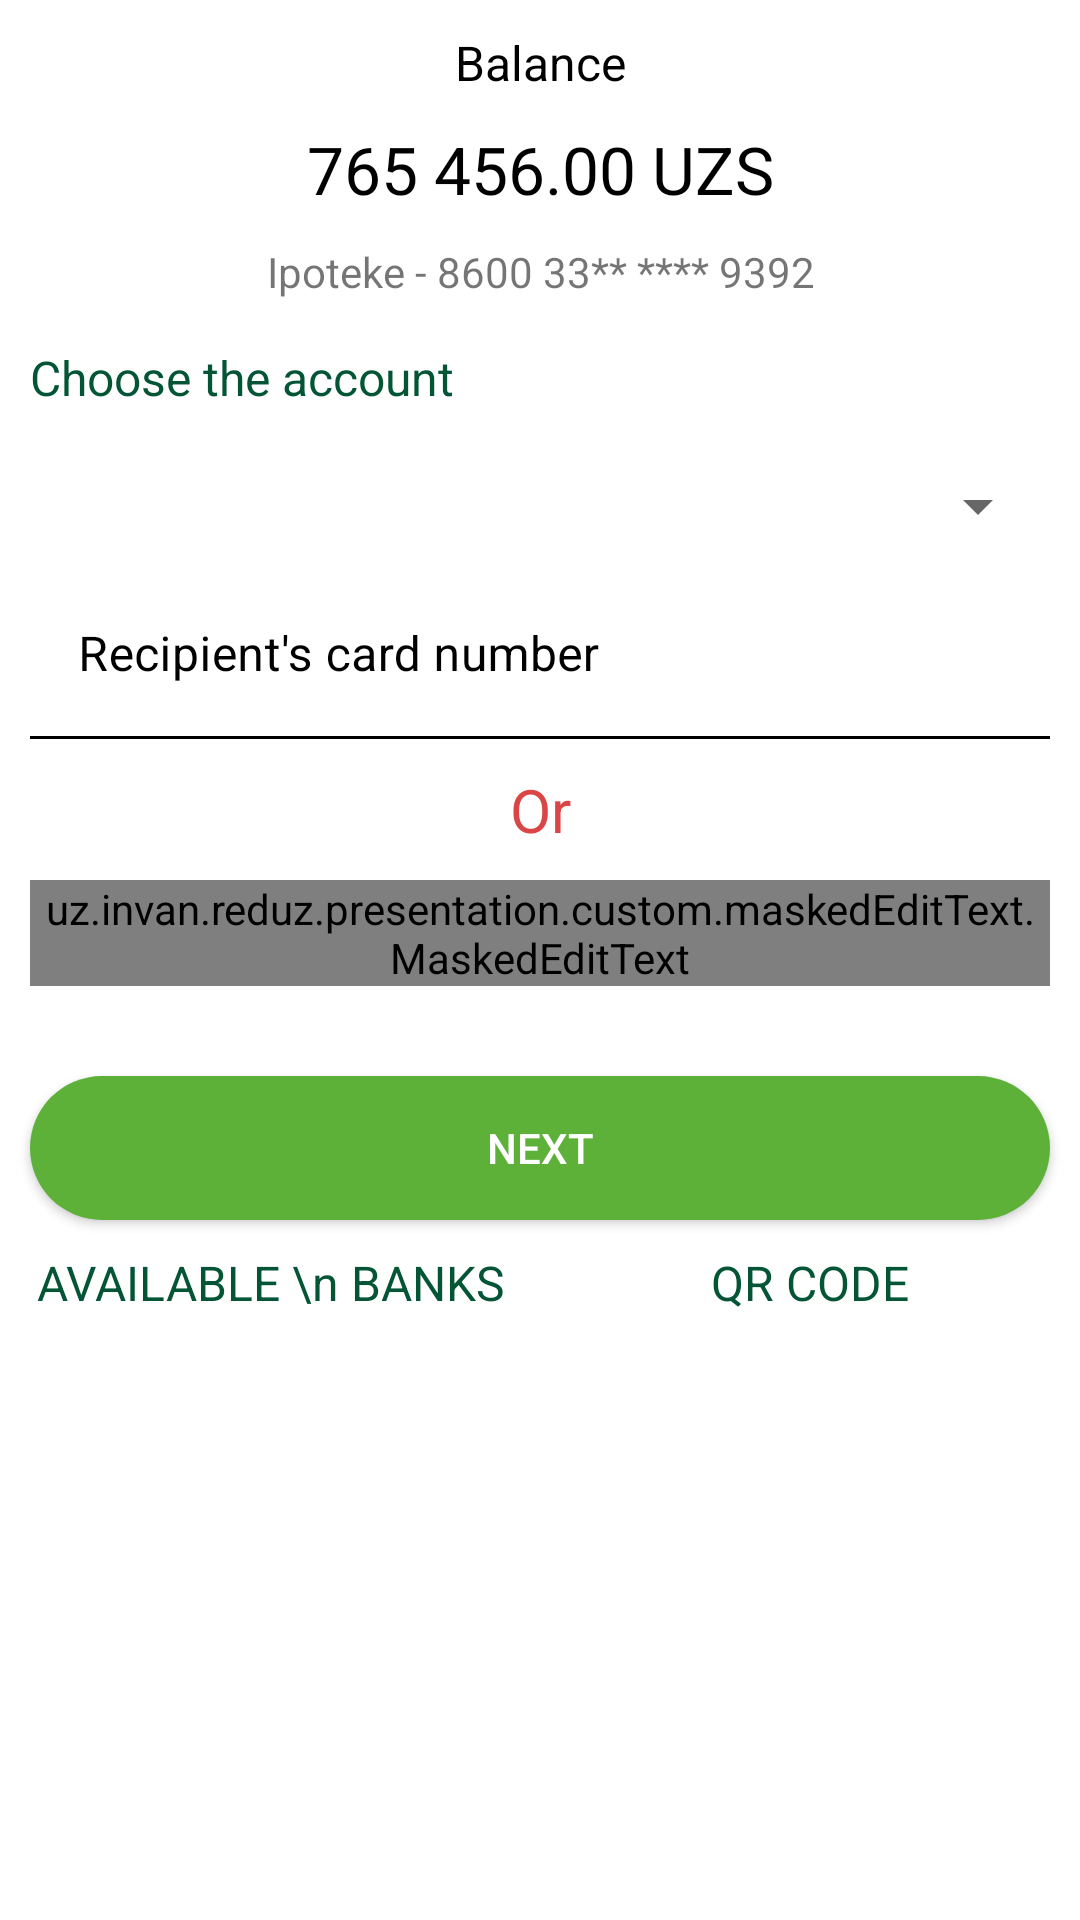

Produce the Android XML layout that renders to this screen, including the resource entries it uses.
<!-- AndroidManifest.xml: application theme Theme.MapBankApi -->
<!-- res/layout/fragment_transfers.xml -->
<?xml version="1.0" encoding="utf-8"?>
<ScrollView
    xmlns:android="http://schemas.android.com/apk/res/android"
    android:layout_width="match_parent"
    xmlns:app="http://schemas.android.com/apk/res-auto"
    android:layout_height="match_parent">
<androidx.appcompat.widget.LinearLayoutCompat
    android:layout_width="match_parent"
    android:layout_height="wrap_content"
    android:orientation="vertical">




    <androidx.appcompat.widget.AppCompatTextView
        android:layout_width="match_parent"
        android:layout_height="wrap_content"
        android:gravity="center"
        android:textSize="16sp"
        android:textColor="@color/black"
        android:layout_marginTop="10dp"
        android:text="@string/balanse"/>



    <androidx.appcompat.widget.AppCompatTextView
        android:layout_width="match_parent"
        android:layout_height="wrap_content"
        android:gravity="center"
        android:textSize="22sp"
        android:textColor="@color/black"
        android:layout_marginTop="10dp"
        android:text="@string/mycard_money"/>

    <androidx.appcompat.widget.AppCompatTextView
        android:layout_width="match_parent"
        android:layout_height="wrap_content"
        android:gravity="center"
        android:layout_marginTop="10dp"
        android:text="@string/ipoteka_bank"/>

    <androidx.appcompat.widget.AppCompatTextView
        android:layout_width="match_parent"
        android:layout_height="wrap_content"
        android:textSize="16sp"
        android:layout_marginStart="10dp"
        android:textColor="@color/status_bar"
        android:layout_marginTop="15dp"
        android:text="@string/choose"/>

    <androidx.appcompat.widget.AppCompatSpinner
        android:layout_width="match_parent"
        android:layout_height="wrap_content"
        android:id="@+id/spinner"
        android:layout_marginStart="10dp"
        android:layout_marginEnd="10dp"
        android:layout_marginTop="20dp"/>

    <com.google.android.material.textfield.TextInputLayout
        android:id="@+id/tl_card_number"
        android:layout_width="match_parent"
        android:layout_height="wrap_content"
        android:hint="@string/recipientds"
        app:boxBackgroundColor="@color/white"
        app:hintTextColor="@color/status_bar"
        app:boxStrokeColor="@color/status_bar"
        android:layout_marginTop="25dp"
        android:textColorHint="@color/black"
        android:layout_margin="@dimen/default_margin">
        <com.google.android.material.textfield.TextInputEditText
            android:layout_width="match_parent"
            android:layout_height="wrap_content"
            android:lines="1"
            android:textColorHint="@color/status_bar"
            android:id="@+id/ed_card_number"
            android:inputType="text"
            />
    </com.google.android.material.textfield.TextInputLayout>

    <androidx.appcompat.widget.AppCompatTextView
        android:layout_width="match_parent"
        android:layout_height="wrap_content"
        android:gravity="center"
        android:textSize="20dp"
        android:textColor="@color/red"
        android:text="Or"/>

    <com.google.android.material.textfield.TextInputLayout
        android:layout_width="match_parent"
        android:layout_height="wrap_content"
        android:layout_marginStart="15dp"
        android:layout_marginEnd="15dp"
        android:layout_marginTop="10dp"
        android:layout_marginBottom="20dp"
        android:hint="@string/phone"
        app:endIconDrawable="@drawable/edit_account_circle_24"
        app:hintTextColor="@color/status_bar"
        app:boxStrokeColor="@color/status_bar"
        app:boxBackgroundColor="@color/white"
        android:textColorHint="@color/black"
        android:layout_margin="@dimen/default_margin"

        >

        <uz.invan.reduz.presentation.custom.maskedEditText.MaskedEditText
            android:id="@+id/phone_umber"
            android:layout_width="match_parent"
            android:layout_height="wrap_content"
            android:autofillHints="number"
            android:focusable="true"
            android:inputType="phone"
            android:textSize="18sp"
            app:mask="+998 (##) ### ## ##"
            />
    </com.google.android.material.textfield.TextInputLayout>

    <androidx.appcompat.widget.AppCompatButton
        android:layout_width="match_parent"
        android:layout_marginTop="20dp"
        android:layout_marginStart="10dp"
        android:layout_marginEnd="10dp"
        android:text="@string/next"
        android:textColor="@color/white"
        android:background="@drawable/bt_singin_color"
        android:layout_height="wrap_content"/>

    <androidx.appcompat.widget.LinearLayoutCompat
        android:layout_width="match_parent"
        android:orientation="horizontal"
        android:layout_height="wrap_content">
        <androidx.appcompat.widget.AppCompatTextView
            android:layout_width="match_parent"
            android:layout_height="wrap_content"
            android:gravity="center"
            android:textSize="16sp"
            android:layout_weight="1"
            android:textColor="@color/status_bar"
            android:layout_marginTop="10dp"
            android:text="AVAILABLE \n BANKS"/>
        <androidx.appcompat.widget.AppCompatTextView
            android:layout_width="match_parent"
            android:layout_height="wrap_content"
            android:gravity="center"
            android:layout_weight="1"
            android:textSize="16sp"
            android:textColor="@color/status_bar"
            android:layout_marginTop="10dp"
            android:text="@string/qr_code"/>
    </androidx.appcompat.widget.LinearLayoutCompat>
</androidx.appcompat.widget.LinearLayoutCompat>
</ScrollView>
<!-- resources referenced by this layout -->
<resources>
  <color name="black">#FF000000</color>
  <color name="red">#DA4545</color>
  <color name="status_bar">#035535</color>
  <color name="white">#FFFFFFFF</color>
  <dimen name="default_margin">10dp</dimen>
  <!-- drawable bt_singin_color (drawable) -->
  <?xml version="1.0" encoding="utf-8"?>
  <shape
      xmlns:android="http://schemas.android.com/apk/res/android"
      android:shape="rectangle">
      <solid
          android:color="@color/color_two"/>
  
      <corners
          android:radius="50dp"/>
  
  </shape>
  <!-- drawable edit_account_circle_24 (drawable) -->
  <vector android:height="24dp" android:tint="#858786"
      android:viewportHeight="24" android:viewportWidth="24"
      android:width="24dp" xmlns:android="http://schemas.android.com/apk/res/android">
      <path android:fillColor="@android:color/white" android:pathData="M12,2C6.48,2 2,6.48 2,12s4.48,10 10,10 10,-4.48 10,-10S17.52,2 12,2zM12,5c1.66,0 3,1.34 3,3s-1.34,3 -3,3 -3,-1.34 -3,-3 1.34,-3 3,-3zM12,19.2c-2.5,0 -4.71,-1.28 -6,-3.22 0.03,-1.99 4,-3.08 6,-3.08 1.99,0 5.97,1.09 6,3.08 -1.29,1.94 -3.5,3.22 -6,3.22z"/>
  </vector>
  <string name="balanse">Balance</string>
  <string name="choose">Choose the account</string>
  <string name="ipoteka_bank">Ipoteke - 8600 33** **** 9392</string>
  <string name="mycard_money">765 456.00 UZS</string>
  <string name="next">NEXT</string>
  <string name="phone">Phone number</string>
  <string name="qr_code">QR CODE</string>
  <string name="recipientds">Recipient\'s card number</string>
  <style name="Theme.MapBankApi" parent="Theme.MaterialComponents.DayNight.DarkActionBar">
          
          <item name="colorPrimary">@color/purple_500</item>
          <item name="colorPrimaryVariant">@color/purple_700</item>
          <item name="colorOnPrimary">@color/white</item>
          
          <item name="colorSecondary">@color/teal_200</item>
          <item name="colorSecondaryVariant">@color/teal_700</item>
          <item name="colorOnSecondary">@color/black</item>
          
          <item name="android:statusBarColor" tools:targetApi="l">@color/status_bar</item>
          
      </style>
  <color name="color_two">#5DB139</color>
  <color name="purple_500">#FF6200EE</color>
  <color name="purple_700">#FF3700B3</color>
  <color name="teal_200">#FF03DAC5</color>
  <color name="teal_700">#FF018786</color>
</resources>
